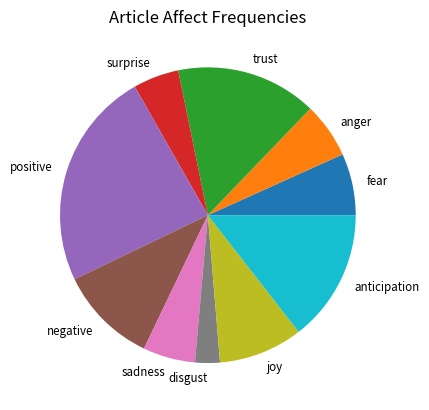

The matplotlib source for this figure:
import matplotlib.pyplot as plt
import numpy as np

article_affects = {'fear': 0.0674939280121633, 'anger': 0.06059309720816781, 'trust': 0.1541022584325241, 'surprise': 0.05005209066861874, 'positive': 0.23911783626456767, 'negative': 0.10756575649816863, 'sadness': 0.05715567533217143, 'disgust': 0.027095992878862076, 'joy': 0.09212697918142294, 'anticipation': 0.14469638552333328}
quotes_affects = {'fear': 0.05547474577153782, 'anger': 0.04809325553772946, 'trust': 0.15820065017022955, 'surprise': 0.061133359287242825, 'positive': 0.2512255783217078, 'negative': 0.08418291059043491, 'sadness': 0.04401766518960819, 'disgust': 0.02355540457102899, 'joy': 0.11576402440989984, 'anticipation': 0.1583524061505806}

sum = 0

x = []
y = []
article_affect_labels = []
quote_affect_labels = []

for key in article_affects.keys():
    sum += article_affects[key]
    x.append(article_affects[key])
    article_affect_labels.append(str(key))

for key in quotes_affects.keys():
    y.append(quotes_affects[key])
    quote_affect_labels.append(str(key))

print(sum)

colors = plt.get_cmap('Blues')(np.linspace(0.2, 0.7, len(x)))

# plot
fig, ax = plt.subplots()
ax.pie(x, labels=article_affect_labels, textprops={'size': 'smaller'})
ax.set_title('Article Affect Frequencies')

plt.savefig('article_affect.png')